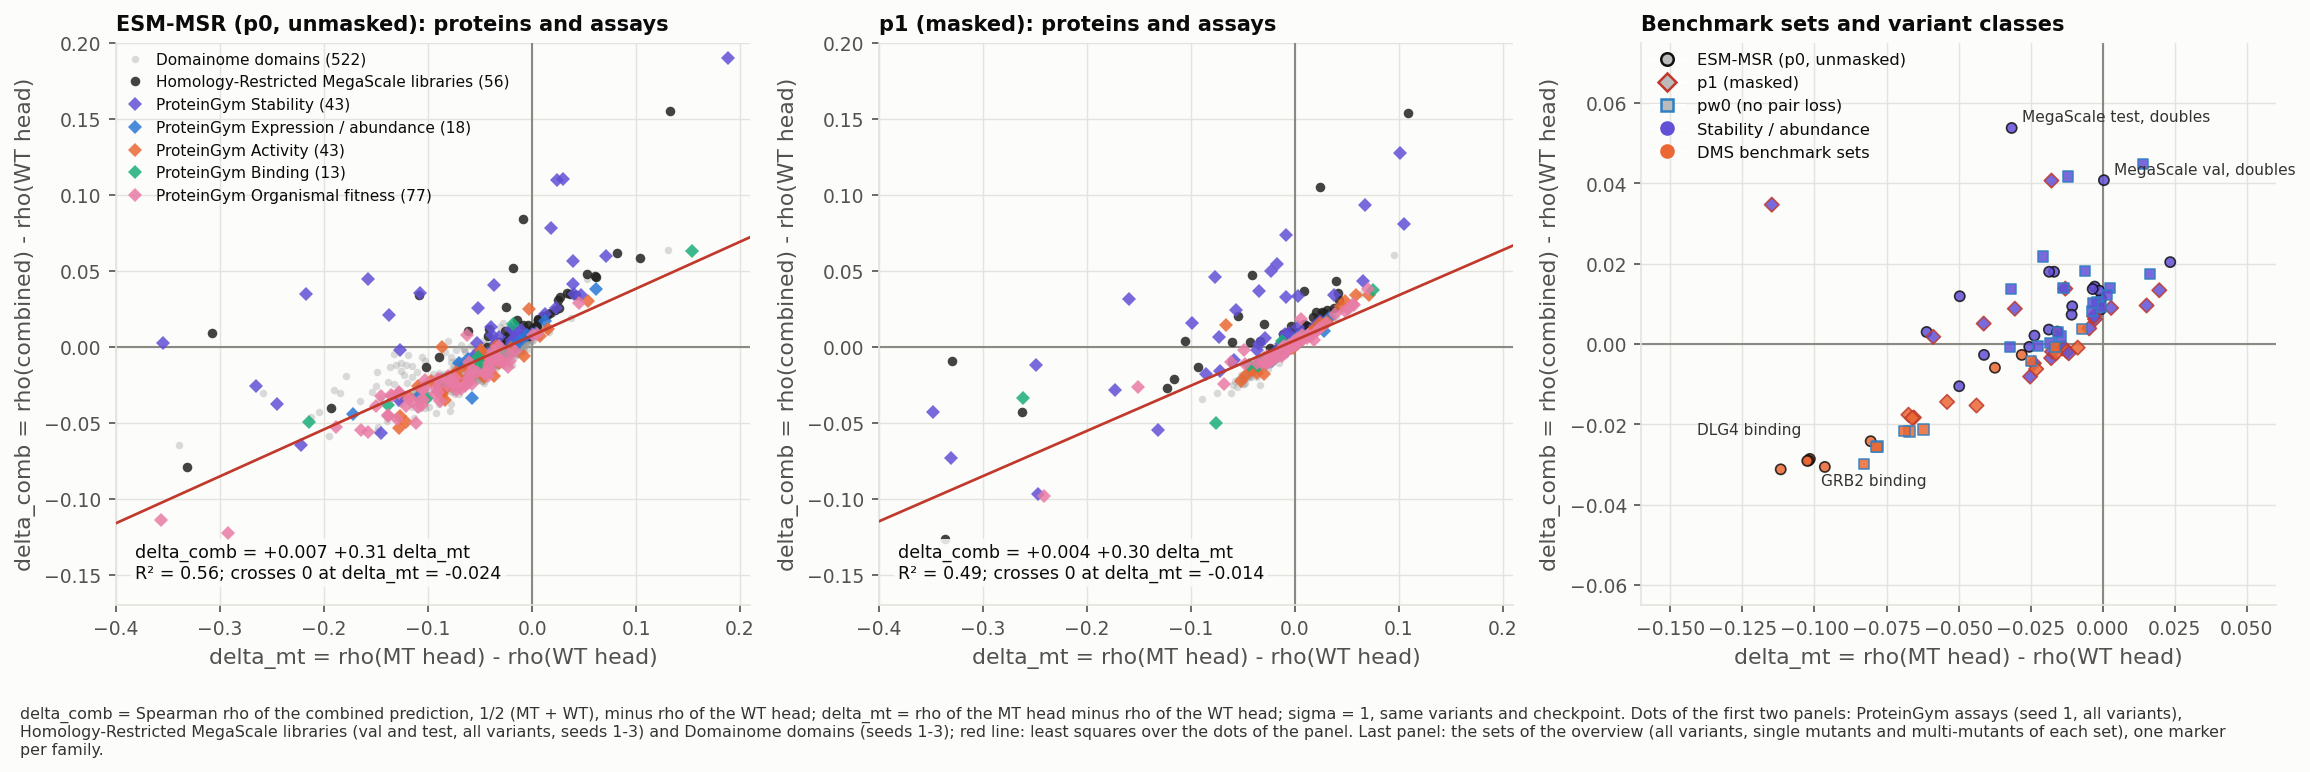

Source data for this figure (header and first rows):
family, n_units, intercept, slope, r2, breakeven_d_mt, intercept2, slope_d_mt, slope_one_minus_r, r2_two_predictors
FINAL_p0, 772, 0.0074, 0.3086, 0.5551, -0.0239, -0.0056, 0.4217, 0.1799, 0.8386
FINAL_p1, 772, 0.0041, 0.2976, 0.4917, -0.0139, -0.0000, 0.4101, 0.1276, 0.7675
FINAL_p0_pw0, 56, 0.0192, 0.3384, 0.4787, -0.0567, -0.0025, 0.5068, 0.2292, 0.9502
